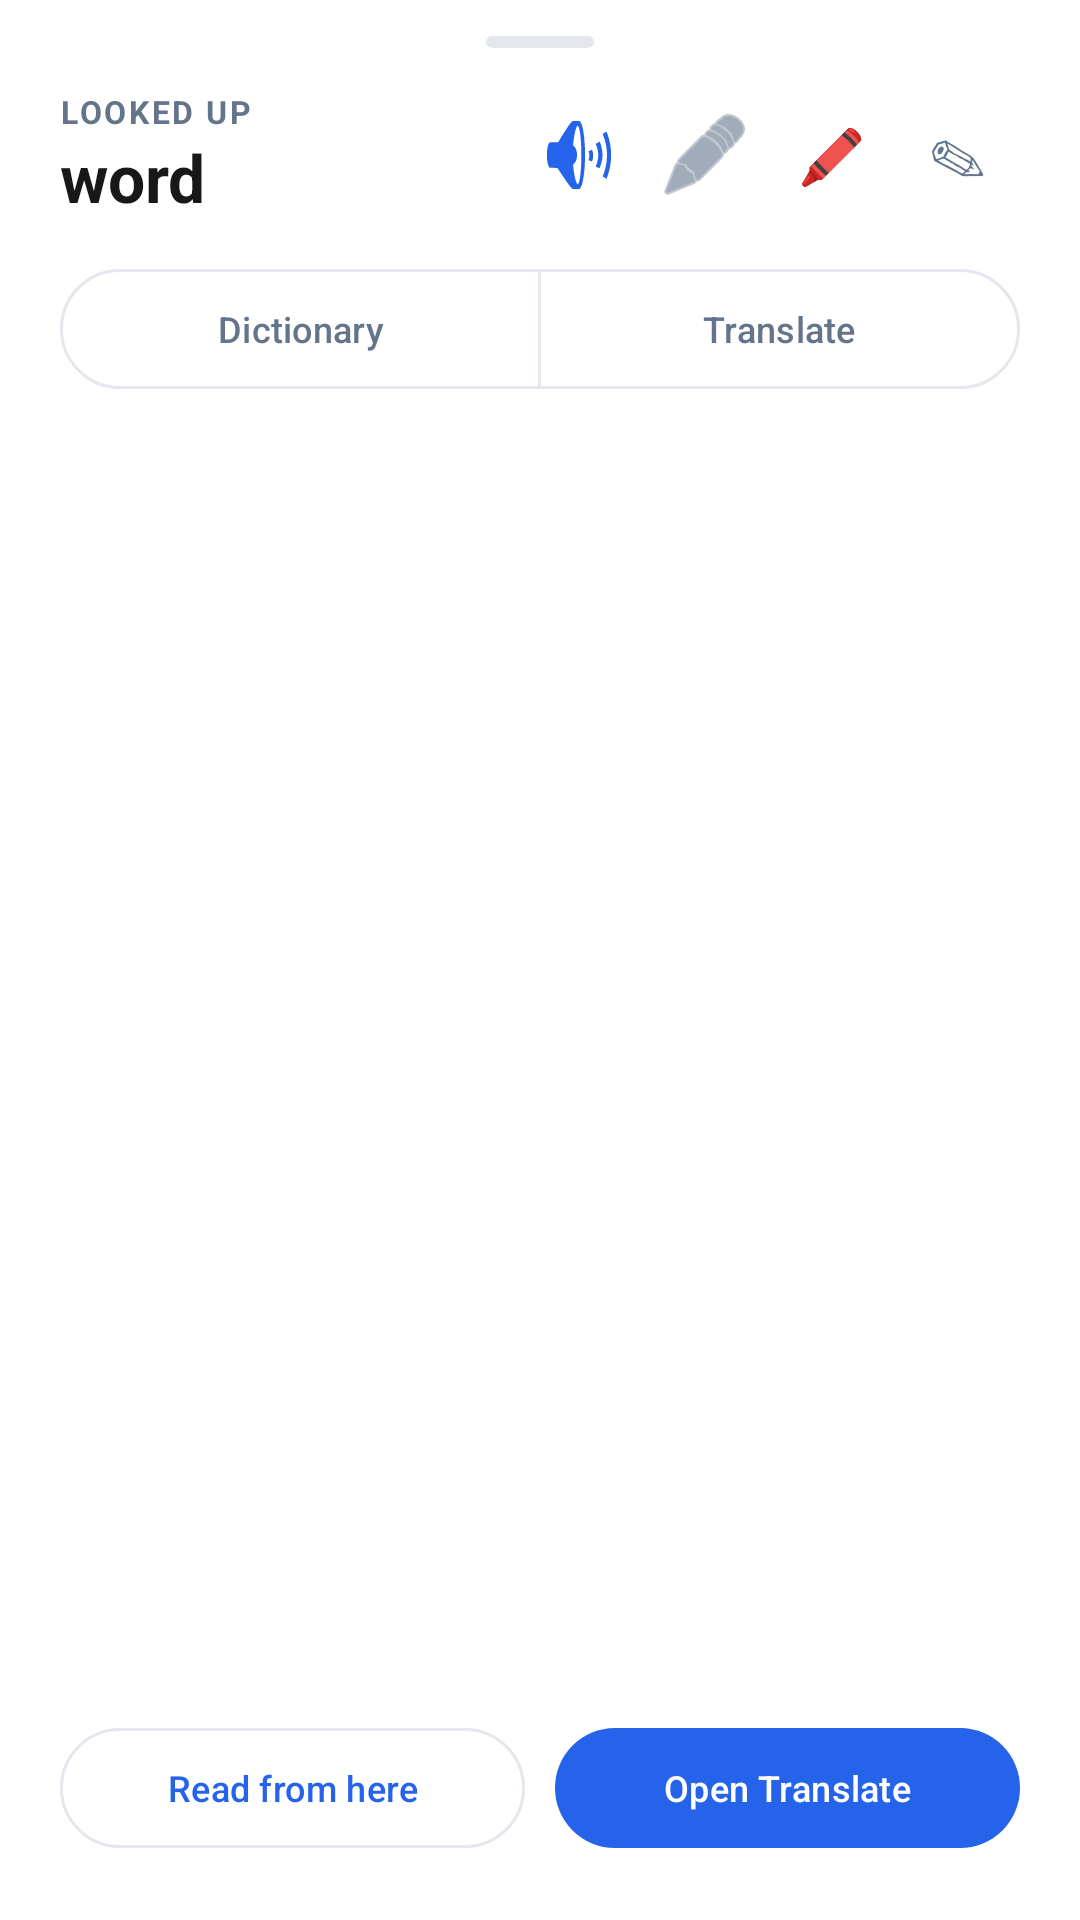

Android layout source for this screen:
<!-- AndroidManifest.xml: application theme Theme.Readest.Classic -->
<!-- res/layout/bottom_sheet_word.xml -->
<?xml version="1.0" encoding="utf-8"?>
<LinearLayout xmlns:android="http://schemas.android.com/apk/res/android"
    xmlns:app="http://schemas.android.com/apk/res-auto"
    android:layout_width="match_parent"
    android:layout_height="match_parent"
    android:background="?attr/rdPanel"
    android:orientation="vertical"
    android:paddingStart="20dp"
    android:paddingTop="12dp"
    android:paddingEnd="20dp"
    android:paddingBottom="20dp">

    <View
        android:layout_width="36dp"
        android:layout_height="4dp"
        android:layout_gravity="center_horizontal"
        android:layout_marginBottom="14dp"
        android:background="?attr/rdDragHandleBg" />

    <LinearLayout
        android:layout_width="match_parent"
        android:layout_height="wrap_content"
        android:gravity="center_vertical"
        android:orientation="horizontal">

        <LinearLayout
            android:layout_width="0dp"
            android:layout_height="wrap_content"
            android:layout_weight="1"
            android:orientation="vertical">

            
            <TextView
                android:id="@+id/tvWordEyebrow"
                android:layout_width="wrap_content"
                android:layout_height="wrap_content"
                android:text="LOOKED UP"
                android:textAppearance="?attr/rdEyebrowAppearance" />

            <TextView
                android:id="@+id/tvWord"
                android:layout_width="match_parent"
                android:layout_height="wrap_content"
                android:ellipsize="end"
                android:maxLines="2"
                android:text="word"
                android:textAppearance="?attr/rdDisplayAppearance"
                android:textSize="22sp" />
        </LinearLayout>

        <ImageButton
            android:id="@+id/btnSpeakWord"
            android:layout_width="42dp"
            android:layout_height="42dp"
            android:background="?attr/selectableItemBackgroundBorderless"
            android:contentDescription="Speak this word"
            android:src="@android:drawable/ic_lock_silent_mode_off"
            app:tint="?attr/rdAccent" />

        <ImageButton
            android:id="@+id/btnCopyWord"
            android:layout_width="42dp"
            android:layout_height="42dp"
            android:background="?attr/selectableItemBackgroundBorderless"
            android:contentDescription="Copy"
            android:src="@android:drawable/ic_menu_edit"
            app:tint="?attr/rdTextSecondary" />

        
        <TextView
            android:id="@+id/btnHighlightSentence"
            android:layout_width="42dp"
            android:layout_height="42dp"
            android:background="?attr/selectableItemBackgroundBorderless"
            android:clickable="true"
            android:contentDescription="Highlight this sentence"
            android:focusable="true"
            android:gravity="center"
            android:text="🖍"
            android:textSize="18sp" />

        <TextView
            android:id="@+id/btnNoteSentence"
            android:layout_width="42dp"
            android:layout_height="42dp"
            android:background="?attr/selectableItemBackgroundBorderless"
            android:clickable="true"
            android:contentDescription="Note on this sentence"
            android:focusable="true"
            android:gravity="center"
            android:text="✎"
            android:textColor="?attr/rdTextSecondary"
            android:textSize="19sp" />
    </LinearLayout>

    <com.google.android.material.button.MaterialButtonToggleGroup
        android:id="@+id/tgWordMode"
        android:layout_width="match_parent"
        android:layout_height="wrap_content"
        android:layout_marginTop="12dp"
        app:selectionRequired="true"
        app:singleSelection="true">

        <com.google.android.material.button.MaterialButton
            android:id="@+id/btnModeDictionary"
            style="@style/Widget.Readest.Segmented"
            android:layout_width="0dp"
            android:layout_height="wrap_content"
            android:layout_weight="1"
            android:text="Dictionary"
            android:textSize="12sp" />

        <com.google.android.material.button.MaterialButton
            android:id="@+id/btnModeTranslate"
            style="@style/Widget.Readest.Segmented"
            android:layout_width="0dp"
            android:layout_height="wrap_content"
            android:layout_weight="1"
            android:text="Translate"
            android:textSize="12sp" />
    </com.google.android.material.button.MaterialButtonToggleGroup>

    
    <HorizontalScrollView
        android:id="@+id/scrollWordChips"
        android:layout_width="match_parent"
        android:layout_height="wrap_content"
        android:layout_marginTop="10dp"
        android:scrollbars="none">

        <com.google.android.material.chip.ChipGroup
            android:id="@+id/chipsWordSource"
            android:layout_width="wrap_content"
            android:layout_height="wrap_content"
            app:singleLine="true"
            app:singleSelection="true" />
    </HorizontalScrollView>

    <ProgressBar
        android:id="@+id/pbWord"
        style="?android:attr/progressBarStyleHorizontal"
        android:layout_width="match_parent"
        android:layout_height="wrap_content"
        android:layout_marginTop="10dp"
        android:indeterminate="true"
        android:visibility="gone" />

    <ScrollView
        android:layout_width="match_parent"
        android:layout_height="0dp"
        android:layout_marginTop="8dp"
        android:layout_weight="1"
        android:minHeight="120dp">

        <TextView
            android:id="@+id/tvWordResult"
            android:layout_width="match_parent"
            android:layout_height="wrap_content"
            android:lineSpacingExtra="3dp"
            android:textColor="?attr/rdTextPrimary"
            android:textIsSelectable="true"
            android:textSize="15sp" />
    </ScrollView>

    <LinearLayout
        android:layout_width="match_parent"
        android:layout_height="wrap_content"
        android:layout_marginTop="12dp"
        android:orientation="horizontal">

        <com.google.android.material.button.MaterialButton
            android:id="@+id/btnReadFromHere"
            style="?attr/materialButtonOutlinedStyle"
            android:layout_width="0dp"
            android:layout_height="wrap_content"
            android:layout_weight="1"
            android:text="Read from here"
            android:textSize="12sp" />

        <Space
            android:layout_width="10dp"
            android:layout_height="1dp" />

        <com.google.android.material.button.MaterialButton
            android:id="@+id/btnWordSecondary"
            android:layout_width="0dp"
            android:layout_height="wrap_content"
            android:layout_weight="1"
            android:text="Open Translate"
            android:textSize="12sp" />
    </LinearLayout>
</LinearLayout>
<!-- resources referenced by this layout -->
<resources>
  <color name="bg_app">#FAFAFA</color>
  <color name="surface">#FFFFFF</color>
  <color name="track">#EEF1F6</color>
  <color name="surface_border">#E4E7EE</color>
  <color name="accent_tint">#EFF4FF</color>
  <color name="text_primary">#18181B</color>
  <color name="text_secondary">#64748B</color>
  <color name="text_tertiary">#94A3B8</color>
  <color name="accent">#2563EB</color>
  <color name="accent_dark">#1D4ED8</color>
  <color name="green">#059669</color>
  <color name="accent_soft">#DBEAFE</color>
  <color name="green_border">#A7F3D0</color>
  <color name="danger">#EF4444</color>
  <color name="badge_epub">#4F46E5</color>
  <color name="badge_txt">#0D9488</color>
  <color name="badge_pdf">#DC2626</color>
  <color name="badge_mobi">#D97706</color>
  <color name="green_soft">#ECFDF5</color>
  <!-- drawable rd_classic_tile (drawable) -->
  <?xml version="1.0" encoding="utf-8"?>
  <shape xmlns:android="http://schemas.android.com/apk/res/android">
      <solid android:color="?attr/rdPanelSunk" />
      <corners android:radius="10dp" />
  </shape>
  <!-- drawable rd_classic_logo (drawable) -->
  <?xml version="1.0" encoding="utf-8"?>
  <shape xmlns:android="http://schemas.android.com/apk/res/android">
      <solid android:color="?attr/rdAccent" />
      <corners android:radius="12dp" />
  </shape>
  <!-- drawable rd_classic_handle (drawable) -->
  <?xml version="1.0" encoding="utf-8"?>
  <shape xmlns:android="http://schemas.android.com/apk/res/android">
      <solid android:color="?attr/rdOutlineMuted" />
      <corners android:radius="2dp" />
  </shape>
  <!-- drawable rd_classic_badge (drawable) -->
  <?xml version="1.0" encoding="utf-8"?>
  <shape xmlns:android="http://schemas.android.com/apk/res/android">
      <solid android:color="?attr/rdBadgeEpub" />
      <corners android:radius="6dp" />
  </shape>
  <style name="TextAppearance.Classic.Heading" parent="">
          <item name="android:textSize">16sp</item>
          <item name="android:textStyle">bold</item>
          <item name="android:textColor">?attr/rdTextPrimary</item>
      </style>
  <style name="TextAppearance.Classic.Title" parent="">
          <item name="android:textSize">14sp</item>
          <item name="android:textStyle">bold</item>
          <item name="android:textColor">?attr/rdTextPrimary</item>
      </style>
  <style name="TextAppearance.Classic.Body" parent="">
          <item name="android:textSize">13sp</item>
          <item name="android:textColor">?attr/rdTextPrimary</item>
      </style>
  <style name="TextAppearance.Classic.Subtitle" parent="">
          <item name="android:textSize">11.5sp</item>
          <item name="android:textColor">?attr/rdTextSecondary</item>
      </style>
  <style name="TextAppearance.Classic.Value" parent="">
          <item name="android:textSize">12sp</item>
          <item name="android:textStyle">bold</item>
          <item name="android:textColor">?attr/rdAccent</item>
      </style>
  <style name="TextAppearance.Classic.Chip" parent="">
          <item name="android:textSize">10.5sp</item>
          <item name="android:textStyle">bold</item>
      </style>
  <style name="Widget.Readest.TextView.Classic" parent="Widget.AppCompat.TextView" />
  <style name="Widget.Readest.Button.Classic" parent="Widget.Material3.Button" />
  <style name="ThemeOverlay.Readest.Dialog.Classic" parent="ThemeOverlay.Material3.MaterialAlertDialog" />
  <color name="ripple_classic">#332563EB</color>
  <style name="Theme.Readest.BottomSheet" parent="ThemeOverlay.Material3.BottomSheetDialog">
          <item name="bottomSheetStyle">@style/Widget.Readest.BottomSheet</item>
      </style>
  <style name="Widget.Readest.BottomSheet" parent="Widget.Material3.BottomSheet.Modal">
          <item name="backgroundTint">?attr/rdPanel</item>
          <item name="shapeAppearance">?attr/shapeAppearanceLargeComponent</item>
      </style>
</resources>
